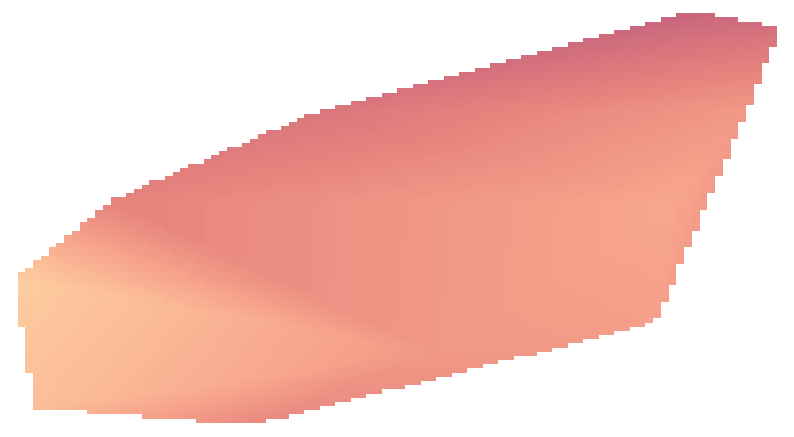

Write Python code to recreate this figure.
import numpy as np
import matplotlib.pyplot as plt
from scipy.interpolate import griddata

# Данные для cellid = 139956839
'''
latitudes = np.array([55.0294739, 55.0294739, 55.0294739, 55.0294739, 55.0294739, 
             55.0294784, 55.0294784, 55.0294693, 55.0294693, 55.0294693,
             55.0294713, 55.0294713, 55.0294814, 55.0294814, 55.0294813,
             55.0294812, 55.0294918, 55.0294918])
longitudes = np.array([83.026856, 83.026856, 83.026856, 83.026856, 83.026856,
              83.0268714, 83.0268714, 83.0268725, 83.0268725, 83.0268725,
              83.0268745, 83.0268745, 83.0268516, 83.0268516, 83.0268732,
              83.0268729, 83.0269253, 83.0269253])
rsrp = np.array([-109, -109, -111, -111, -111, -110, -110, -109, -109, -109,
               -108, -108, -112, -112, -112, -112, -109, -109])

'''
data = [
    {"Latitude:": 55.0134451, "Longitude:": 82.9505132, "Rsrp:": -72},
    {"Latitude:": 55.0134172, "Longitude:": 82.9502775, "Rsrp:": -78},
    {"Latitude:": 55.0133529, "Longitude:": 82.9500039, "Rsrp:": -80},
    {"Latitude:": 55.0133393, "Longitude:": 82.9496564, "Rsrp:": -79},
    {"Latitude:": 55.0131527, "Longitude:": 82.9495720, "Rsrp:": -78},
    {"Latitude:": 55.0130006, "Longitude:": 82.9493610, "Rsrp:": -76},
    {"Latitude:": 55.0128176, "Longitude:": 82.9494080, "Rsrp:": -83},
    {"Latitude:": 55.0127992, "Longitude:": 82.9497845, "Rsrp:": -85},
    {"Latitude:": 55.0128814, "Longitude:": 82.9500132, "Rsrp:": -75},
    {"Latitude:": 55.0130531, "Longitude:": 82.9502686, "Rsrp:": -73},
    {"Latitude:": 55.0133704, "Longitude:": 82.9505603, "Rsrp:": -70},
]

# Извлечение данных
latitudes = np.array([d["Latitude:"] for d in data])
longitudes = np.array([d["Longitude:"] for d in data])
rsrp = np.array([d["Rsrp:"] for d in data])

# Определяем минимальное и максимальное значения RSRP
min_rsrp = -120
max_rsrp = -70

center_latitude = np.mean(latitudes)
center_longitude = np.mean(longitudes)

# Создание сетки для интерполяции
grid_lat, grid_lon = np.mgrid[min(latitudes):max(latitudes):100j, min(longitudes):max(longitudes):100j]

# Интерполяция
grid_rsrp = griddata((latitudes, longitudes), rsrp, (grid_lat, grid_lon), method='linear')

# Установление границ для цветовой карты
grid_rsrp = np.clip(grid_rsrp, min_rsrp, max_rsrp)

# Построение графика
plt.figure(figsize=(10, 10))
contour = plt.imshow(grid_rsrp.T, extent=(min(longitudes), max(longitudes), min(latitudes), max(latitudes)),
                     origin='lower', cmap='RdYlGn_r', alpha=0.6, vmin=min_rsrp, vmax=max_rsrp)

# Удаление осей
plt.axis('off')

# Сохранение изображения
output_path = 'coverage_map.png'
plt.savefig(output_path, bbox_inches='tight', pad_inches=0, transparent=True)
plt.close()

print(center_latitude, center_longitude)
